Run: headless pygame with SDL's dummy video driver; simulated clock (each Clock.tick advances the game by its frame time, no real sleeping); random seed 0; keys injected as events and as key.get_pressed() state; no mouse input.
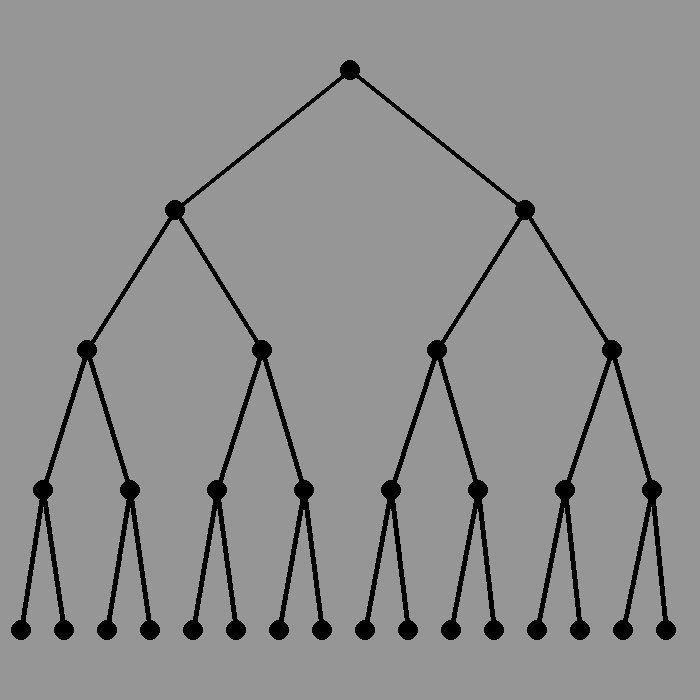
Frame 1 of 4 · flips 1–60 · no input
Frame 2 of 4 · flips 61–180 · tapped SPACE, RETURN · held RIGHT (→), D · screen unchanged from frame 1, image omitted
Frame 3 of 4 · flips 181–300 · held DOWN (↓), S · screen unchanged from frame 2, image omitted
Frame 4 of 4 · flips 301–420 · held LEFT (←), A, UP (↑), W · screen unchanged from frame 3, image omitted

The pygame program that drew these frames:

#!/usr/bin/env python3

import pygame

width = 700
win = pygame.display.set_mode((width, width))
pygame.display.set_caption("Binary Tree")

BLACK = (0, 0, 0) # 0-255
GRAY = (150, 150, 150)

class Node():
	def __init__(self, x, y, radius, color, left, right):
		self.x = x
		self.y = y
		self.radius = radius
		self.color = color 
		self.left = left
		self.right = right

	def getLoc(self):
		return (self.x, self.y)

	def getColor(self):
		return self.color

	def getRadius(self):
		return self.radius

	def getLeft(self):
		return self.left

	def getRight(self):
		return self.right

	def setLeft(self, left):
		self.left = left

	def setRight(self, right):
		self.right = right

def create_nodes(width, levels):
	nodes = []
	finalTot = 2 ** (levels - 1)
	diameter = (width // finalTot) / 2
	radius = diameter // 2
	for lvl in range(levels):
		totlvl = 2 ** lvl
		start = (width // totlvl) / 2
		for node in range(totlvl):
				nodes.append(Node(start + ((width // totlvl) * node), (width // levels) * lvl + (width // levels / 2), radius, BLACK, None, None))

	for i in range(len(nodes)):
		if 2 * i + 1 < len(nodes) and nodes[2 * i + 1]:
			nodes[i].setLeft(nodes[2 * i + 1])
		if 2 * i + 2 < len(nodes) and nodes[2 * i + 2]:
			nodes[i].setRight(nodes[2 * i + 2])

	return nodes

def draw_circles(win, width, levels, nodes):
	for node in nodes:
		pygame.draw.circle(win, node.getColor(), node.getLoc(), node.getRadius())

def draw_lines(win, nodes):
	for node in nodes:
		if node.getLeft() != None and node.getRight() != None:
			pygame.draw.line(win, BLACK, node.getLoc(), node.getLeft().getLoc(), 5)
			pygame.draw.line(win, BLACK, node.getLoc(), node.getRight().getLoc(), 5)

def draw(win, width, levels, nodes):
	draw_lines(win, nodes)
	draw_circles(win, width, levels, nodes)
	pygame.display.update()

def main(win, width):
	pygame.init()
	win.fill(GRAY)
	pygame.display.update()
	levels = 5
	nodes = create_nodes(width, levels)
	while True:
		draw(win, width, levels, nodes)

main(win, width)
